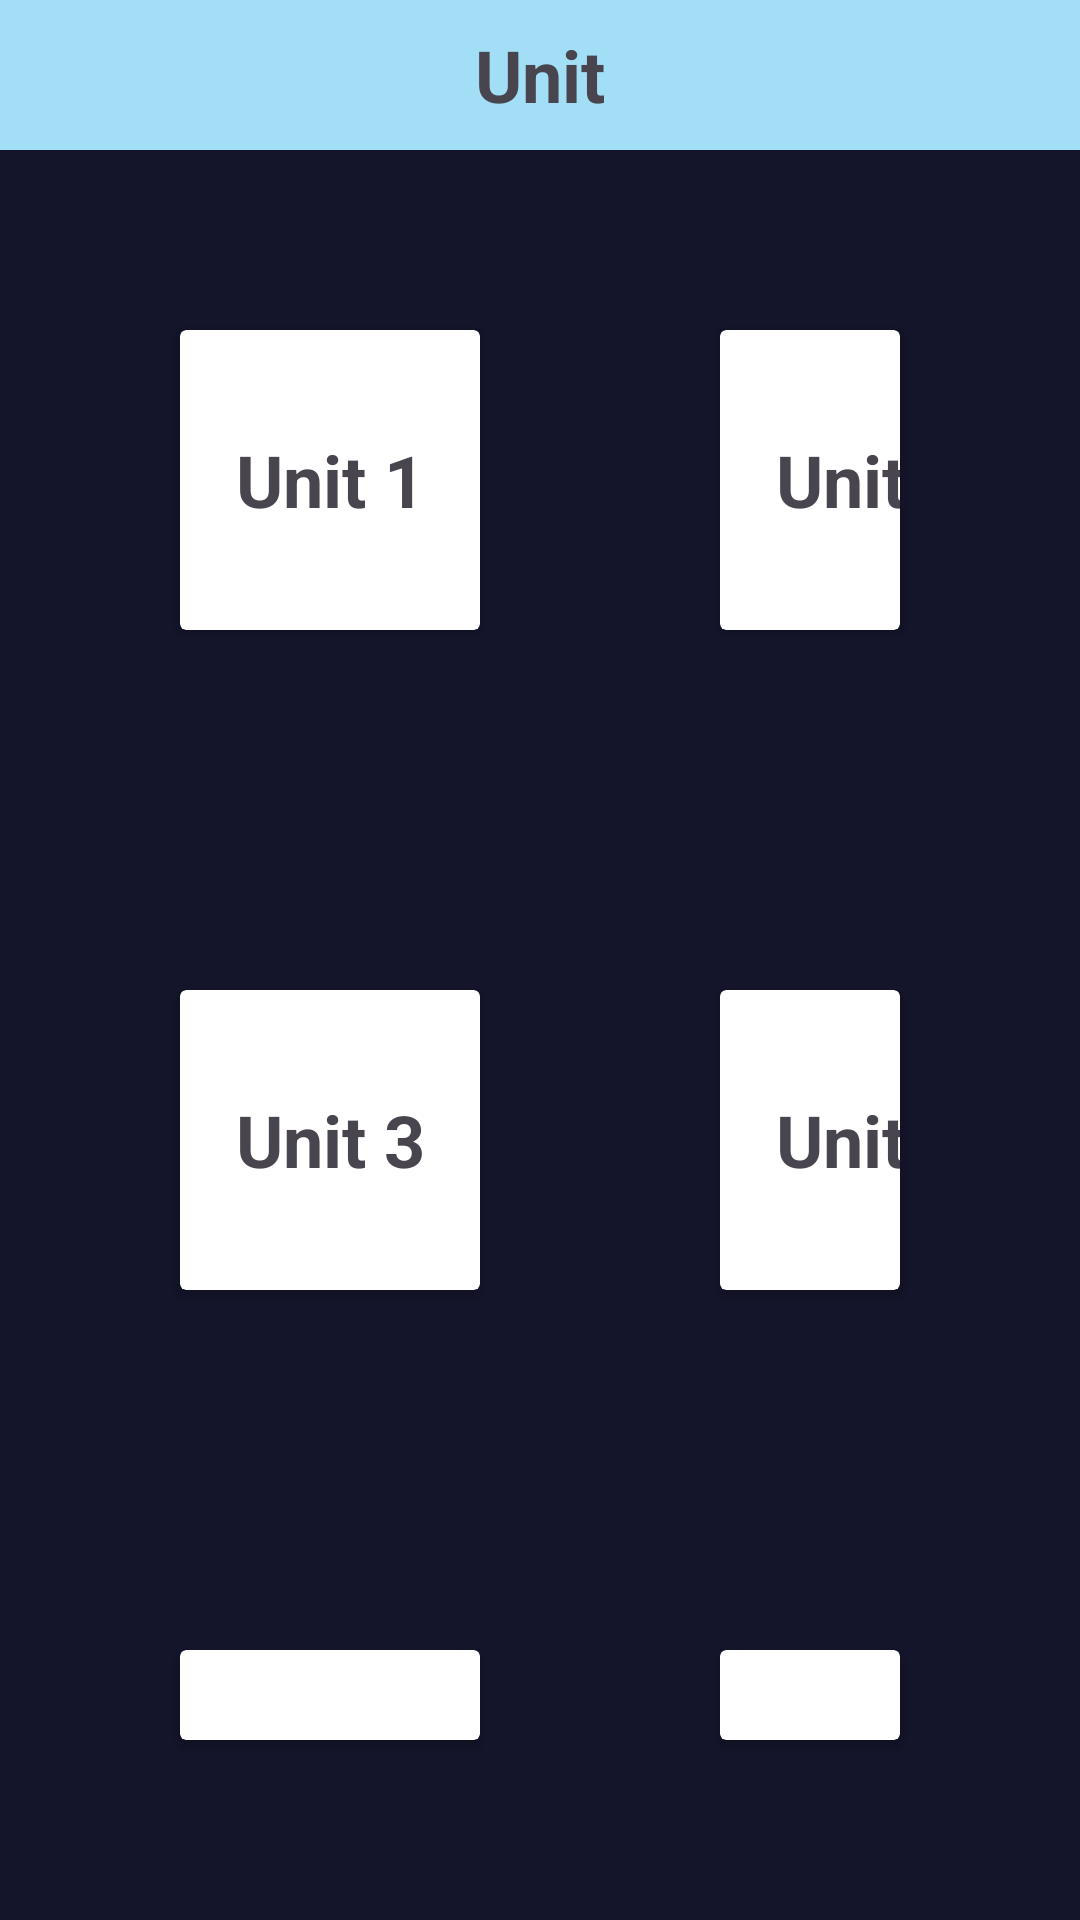

Reconstruct the res/layout file that produces this screen, plus the resources it refers to.
<!-- AndroidManifest.xml: application theme Theme.CyberSecurity -->
<!-- res/layout/unit.xml -->
<?xml version="1.0" encoding="utf-8"?>
<LinearLayout xmlns:android="http://schemas.android.com/apk/res/android"
    android:layout_width="match_parent"
    android:layout_height="match_parent"
    android:background="#14142A"
    android:orientation="vertical">

    <TextView
        android:id="@+id/textView2"
        android:layout_width="match_parent"
        android:layout_height="50dp"
        android:background="#A2DFF7"
        android:gravity="center"
        android:text="Unit"
        android:textSize="24sp"
        android:textStyle="bold" />

    <LinearLayout
        android:layout_width="match_parent"
        android:layout_height="wrap_content"
        android:layout_margin="20dp"
        android:orientation="horizontal">

        <androidx.cardview.widget.CardView
            android:layout_width="wrap_content"
            android:layout_height="wrap_content"
            android:layout_margin="40dp">

            <TextView
                android:id="@+id/u_1"
                android:layout_width="100dp"
                android:layout_height="100dp"
                android:gravity="center"
                android:text="Unit 1"
                android:textSize="24sp"
                android:textStyle="bold" />
        </androidx.cardview.widget.CardView>

        <androidx.cardview.widget.CardView
            android:layout_width="wrap_content"
            android:layout_height="wrap_content"
            android:layout_margin="40dp">

            <TextView
                android:id="@+id/u_2"
                android:layout_width="100dp"
                android:layout_height="100dp"
                android:gravity="center"
                android:text="Unit 2"
                android:textSize="24sp"
                android:textStyle="bold" />
        </androidx.cardview.widget.CardView>
    </LinearLayout>

    <LinearLayout
        android:layout_width="match_parent"
        android:layout_height="wrap_content"
        android:layout_margin="20dp"
        android:orientation="horizontal">

        <androidx.cardview.widget.CardView
            android:layout_width="wrap_content"
            android:layout_height="wrap_content"
            android:layout_margin="40dp">

            <TextView
                android:id="@+id/u_3"
                android:layout_width="100dp"
                android:layout_height="100dp"
                android:gravity="center"
                android:text="Unit 3"
                android:textSize="24sp"
                android:textStyle="bold" />
        </androidx.cardview.widget.CardView>

        <androidx.cardview.widget.CardView
            android:layout_width="wrap_content"
            android:layout_height="wrap_content"
            android:layout_margin="40dp">

            <TextView
                android:id="@+id/u_4"
                android:layout_width="100dp"
                android:layout_height="100dp"
                android:gravity="center"
                android:text="Unit 4"
                android:textSize="24sp"
                android:textStyle="bold" />
        </androidx.cardview.widget.CardView>
    </LinearLayout>

    <LinearLayout
        android:layout_width="match_parent"
        android:layout_height="wrap_content"
        android:layout_margin="20dp"
        android:orientation="horizontal">

        <androidx.cardview.widget.CardView
            android:layout_width="wrap_content"
            android:layout_height="wrap_content"
            android:layout_margin="40dp">

            <TextView
                android:id="@+id/u_5"
                android:layout_width="100dp"
                android:layout_height="100dp"
                android:gravity="center"
                android:text="Unit 5"
                android:textSize="24sp"
                android:textStyle="bold" />
        </androidx.cardview.widget.CardView>

        <androidx.cardview.widget.CardView
            android:layout_width="wrap_content"
            android:layout_height="wrap_content"
            android:layout_margin="40dp">

            <TextView
                android:id="@+id/u_6"
                android:layout_width="100dp"
                android:layout_height="100dp"
                android:gravity="center"
                android:text="Unit 6"
                android:textSize="24sp"
                android:textStyle="bold" />
        </androidx.cardview.widget.CardView>
    </LinearLayout>

</LinearLayout>
<!-- resources referenced by this layout -->
<resources>
  <style name="Theme.CyberSecurity" parent="Base.Theme.CyberSecurity" />
  <style name="Base.Theme.CyberSecurity" parent="Theme.Material3.DayNight.NoActionBar">
          
          
      </style>
</resources>
